Run: headless pygame with SDL's dummy video driver; simulated clock (each Clock.tick advances the game by its frame time, no real sleeping); random seed 0; keys injected as events and as key.get_pressed() state; no mouse input.
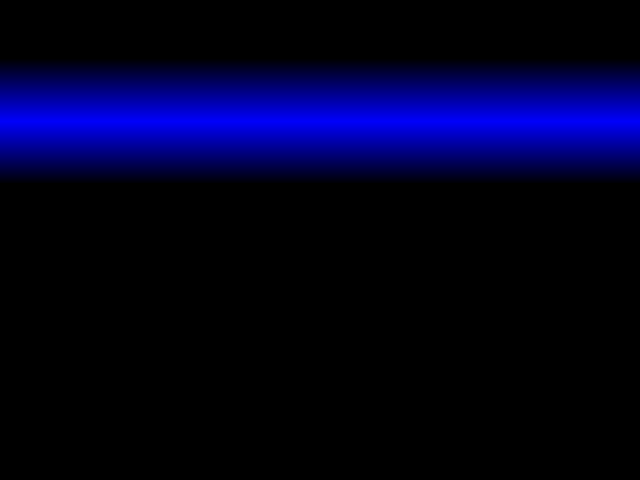
Frame 1 of 4 · flips 1–60 · no input
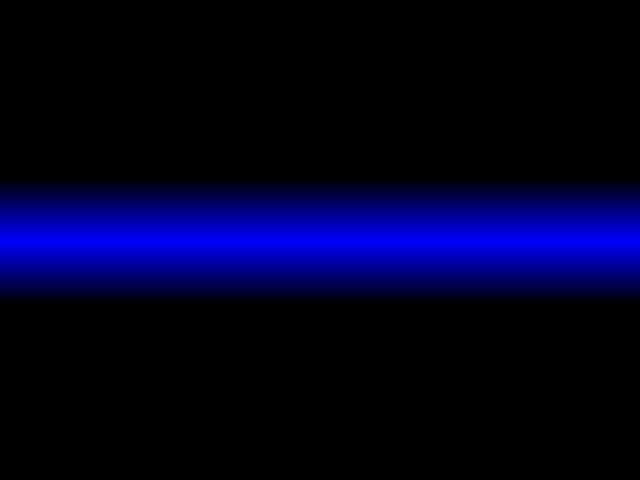
Frame 2 of 4 · flips 61–180 · tapped SPACE, RETURN · held RIGHT (→), D
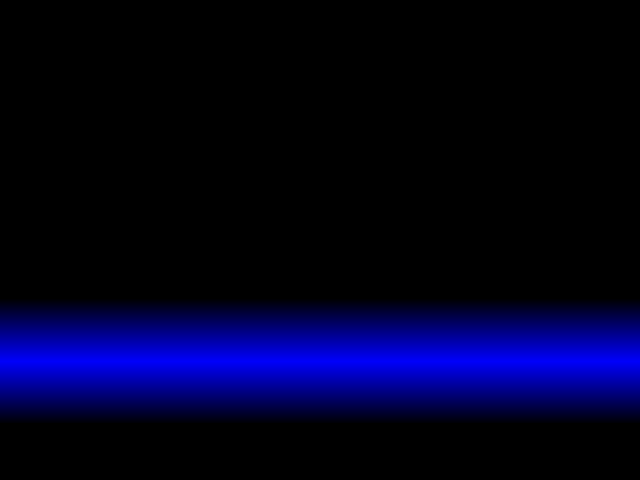
Frame 3 of 4 · flips 181–300 · held DOWN (↓), S
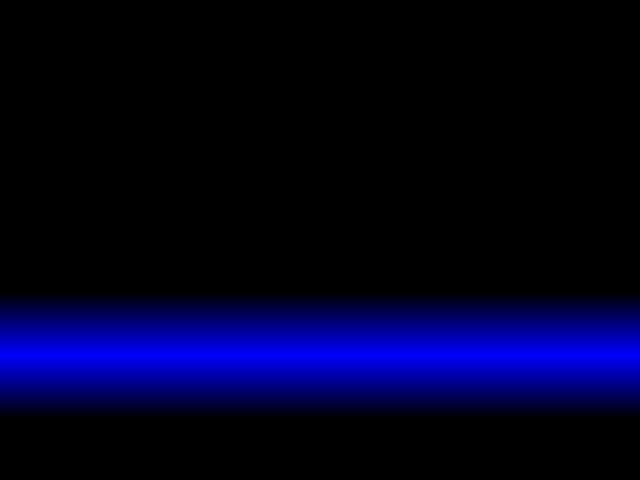
Frame 4 of 4 · flips 301–420 · held LEFT (←), A, UP (↑), W

The pygame program that drew these frames:

#Making a simple moving color bar
import pygame
import time    # Needed for the delay

MAX_WIDTH = 640
MAX_HEIGHT = 480

screen = pygame.display.set_mode((MAX_WIDTH,MAX_HEIGHT))

running = 1
y = 0                                       # Displacement of line along y - axis                
direction = 1                               # Direction of motion  (  1 : Down , -1 : Up )
color = 0,0,0                               # Background color
linecolor = 0,0,255                         # Line color
barheight = 124                             # Height of the color bar            

#Initializing the colors of the color bar
barcolor = []
for i in range(1,63):
    barcolor.append((0,0,i*4))   # Inserting color elements into the list
for i in range(1,63):
    barcolor.append((0,0,255 - i*4))  # Inserting color elements into the list

while running:
    event = pygame.event.poll()
    if event.type == pygame.QUIT:
        running = 0
    
    
    screen.fill(color)
    for i in range(0,barheight):
        startposition = 0,y+i
        endposition = MAX_WIDTH-1,y+i
        pygame.draw.line(screen,barcolor[i],startposition,endposition)  # Try using pygame.draw.aaline and notice the difference in speeds!
    
    y += direction
    
    if y + barheight > MAX_HEIGHT-1 or y < 0 :
        direction *= -1
    
    pygame.display.flip()
    #time.sleep(0.005)
pygame.display.quit()
